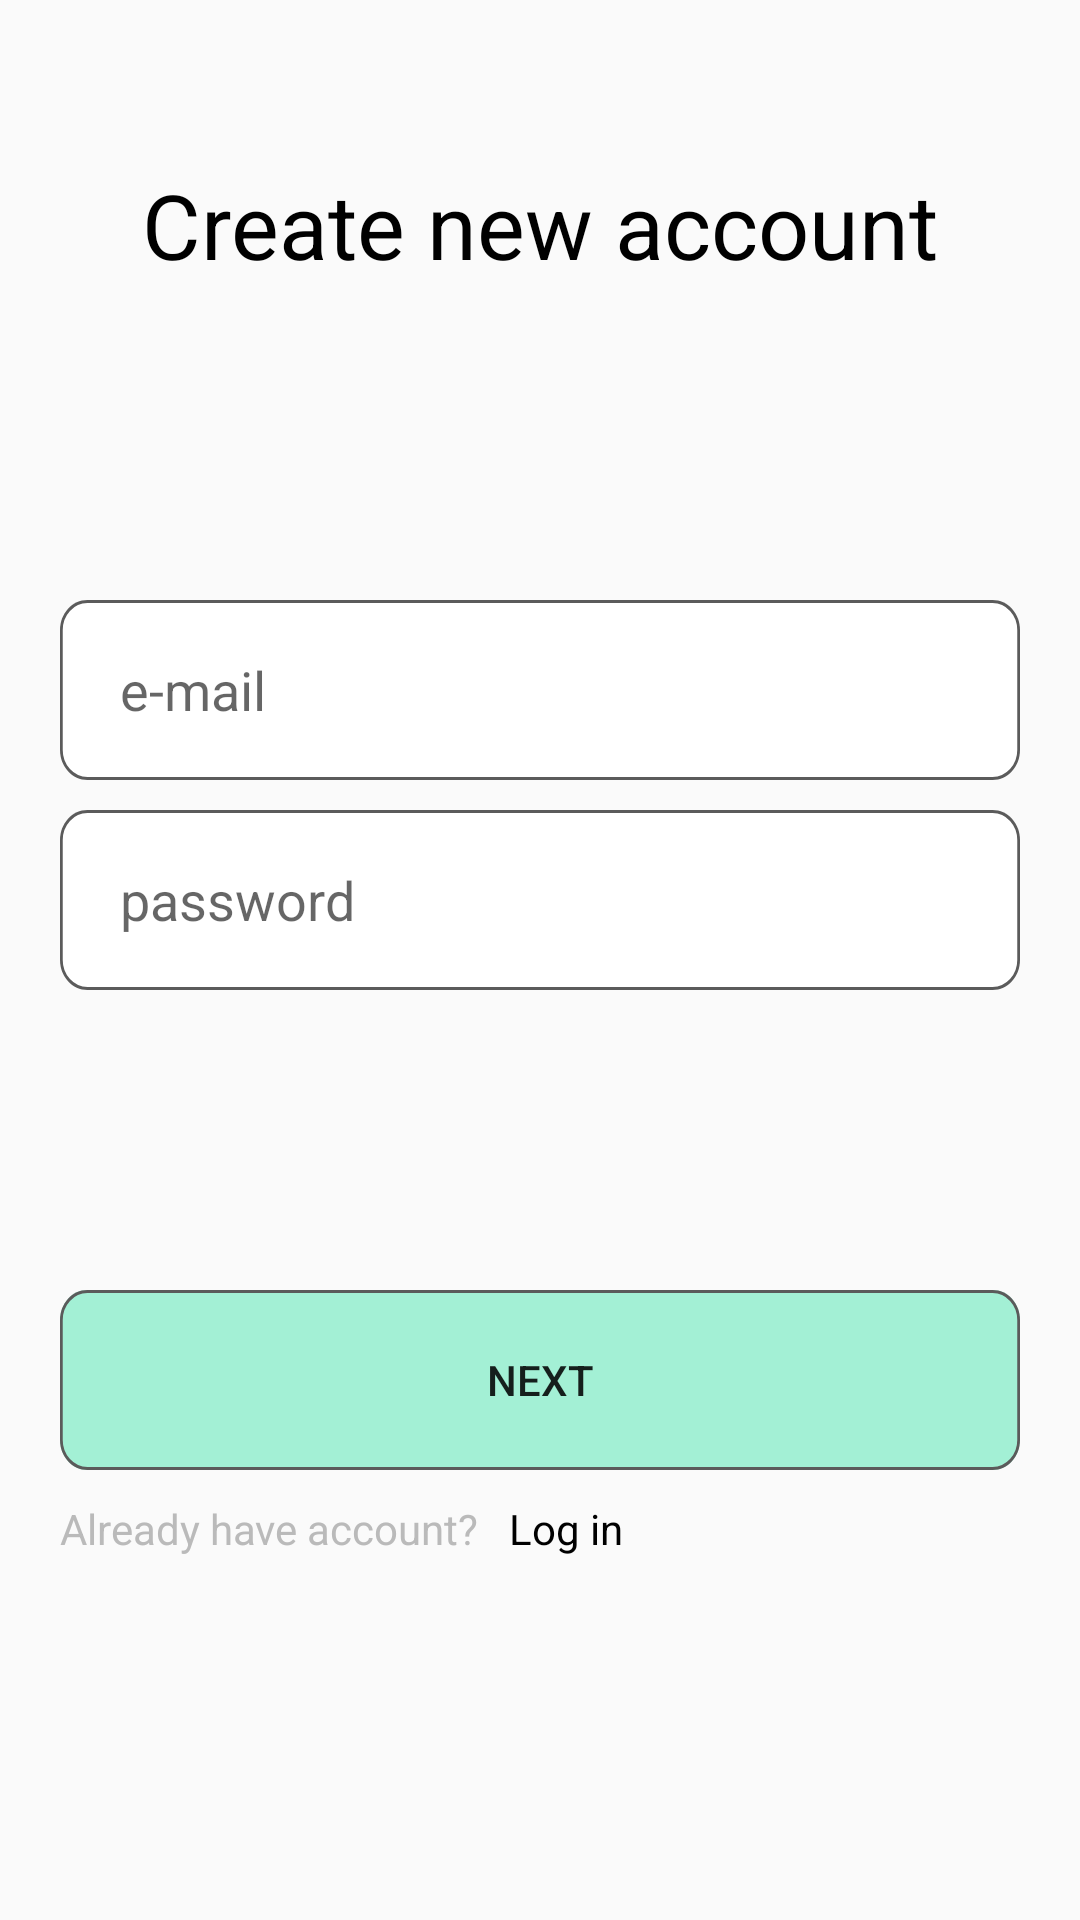

Write the Android layout XML for this screen, with the resource values it uses.
<!-- AndroidManifest.xml: application theme Theme.ProgrammingC -->
<!-- res/layout/fragment_create_acc.xml -->
<?xml version="1.0" encoding="utf-8"?>

<LinearLayout xmlns:android="http://schemas.android.com/apk/res/android"
    android:layout_width="match_parent"
    android:layout_height="match_parent"
    android:orientation="vertical"
    android:padding="20dp">

    <TextView
        android:id="@+id/textView1"
        android:layout_width="match_parent"
        android:layout_height="50dp"
        android:gravity="center"
        android:text="Create new account"
        android:textColor="@color/black"
        android:textSize="30sp"
        android:layout_marginTop="30dp"/>

    <EditText
        android:id="@+id/emailCreateAcc"
        android:layout_width="match_parent"
        android:layout_height="60dp"
        android:background="@drawable/reactangle"
        android:hint="e-mail"
        android:paddingStart="20dp"
        android:inputType="textEmailAddress"
        android:layout_marginTop="100dp"/>

    <EditText
        android:id="@+id/passwordCreateAcc"
        android:layout_width="match_parent"
        android:layout_height="60dp"
        android:background="@drawable/reactangle"
        android:hint="@string/password"
        android:paddingStart="20dp"
        android:inputType="textPassword"
        android:layout_marginTop="10dp"/>

    <Button
        android:id="@+id/buttonNext"
        android:layout_width="match_parent"
        android:layout_height="60dp"
        android:background="@drawable/rectangle_green"
        android:text="Next"
        android:layout_marginTop="100dp"/>

    <LinearLayout
        android:layout_width="match_parent"
        android:layout_height="wrap_content"
        android:orientation="horizontal"
        android:layout_marginTop="10dp">

        <TextView
            android:id="@+id/textView2"
            android:layout_width="wrap_content"
            android:layout_height="wrap_content"
            android:text="Already have account?"
            android:textColor="@color/grey_1"/>

        <TextView
            android:id="@+id/textViewLogIn"
            android:layout_width="wrap_content"
            android:layout_height="wrap_content"
            android:text="Log in"
            android:textColor="@color/black"
            android:paddingStart="10dp"/>
    </LinearLayout>
</LinearLayout>
<!-- resources referenced by this layout -->
<resources>
  <color name="black">#FF000000</color>
  <color name="grey_1">#BABABA</color>
  <!-- drawable reactangle (drawable) -->
  <vector
      xmlns:android="http://schemas.android.com/apk/res/android"
      xmlns:aapt="http://schemas.android.com/aapt"
      android:width="350dp"
      android:height="60dp"
      android:viewportWidth="350"
      android:viewportHeight="60">
      <group>
          <clip-path
              android:pathData="M10 0H340C345.523 0 350 4.47715 350 10V50C350 55.5228 345.523 60 340 60H10C4.47715 60 0 55.5228 0 50V10C0 4.47715 4.47715 0 10 0Z"
              />
          <path
              android:pathData="M0 0V60H350V0"
              android:fillColor="#ffffff"
              />
          <path
              android:pathData="M10 0H340C345.523 0 350 4.47715 350 10V50C350 55.5228 345.523 60 340 60H10C4.47715 60 0 55.5228 0 50V10C0 4.47715 4.47715 0 10 0Z"
              android:strokeWidth="2"
              android:strokeColor="#5B5B5B"
              />
      </group>
  </vector>
  <!-- drawable rectangle_green (drawable) -->
  <vector
      xmlns:android="http://schemas.android.com/apk/res/android"
      xmlns:aapt="http://schemas.android.com/aapt"
      android:width="350dp"
      android:height="60dp"
      android:viewportWidth="350"
      android:viewportHeight="60">
      <group>
          <clip-path
              android:pathData="M10 0H340C345.523 0 350 4.47715 350 10V50C350 55.5228 345.523 60 340 60H10C4.47715 60 0 55.5228 0 50V10C0 4.47715 4.47715 0 10 0Z"
              />
          <path
              android:pathData="M0 0V60H350V0"
              android:fillColor="#A3F0D5"
              />
          <path
              android:pathData="M10 0H340C345.523 0 350 4.47715 350 10V50C350 55.5228 345.523 60 340 60H10C4.47715 60 0 55.5228 0 50V10C0 4.47715 4.47715 0 10 0Z"
              android:strokeWidth="2"
              android:strokeColor="#5B5B5B"
              />
      </group>
  </vector>
  <string name="password">password</string>
  <style name="Theme.ProgrammingC" parent="Theme.AppCompat.Light.NoActionBar" />
</resources>
